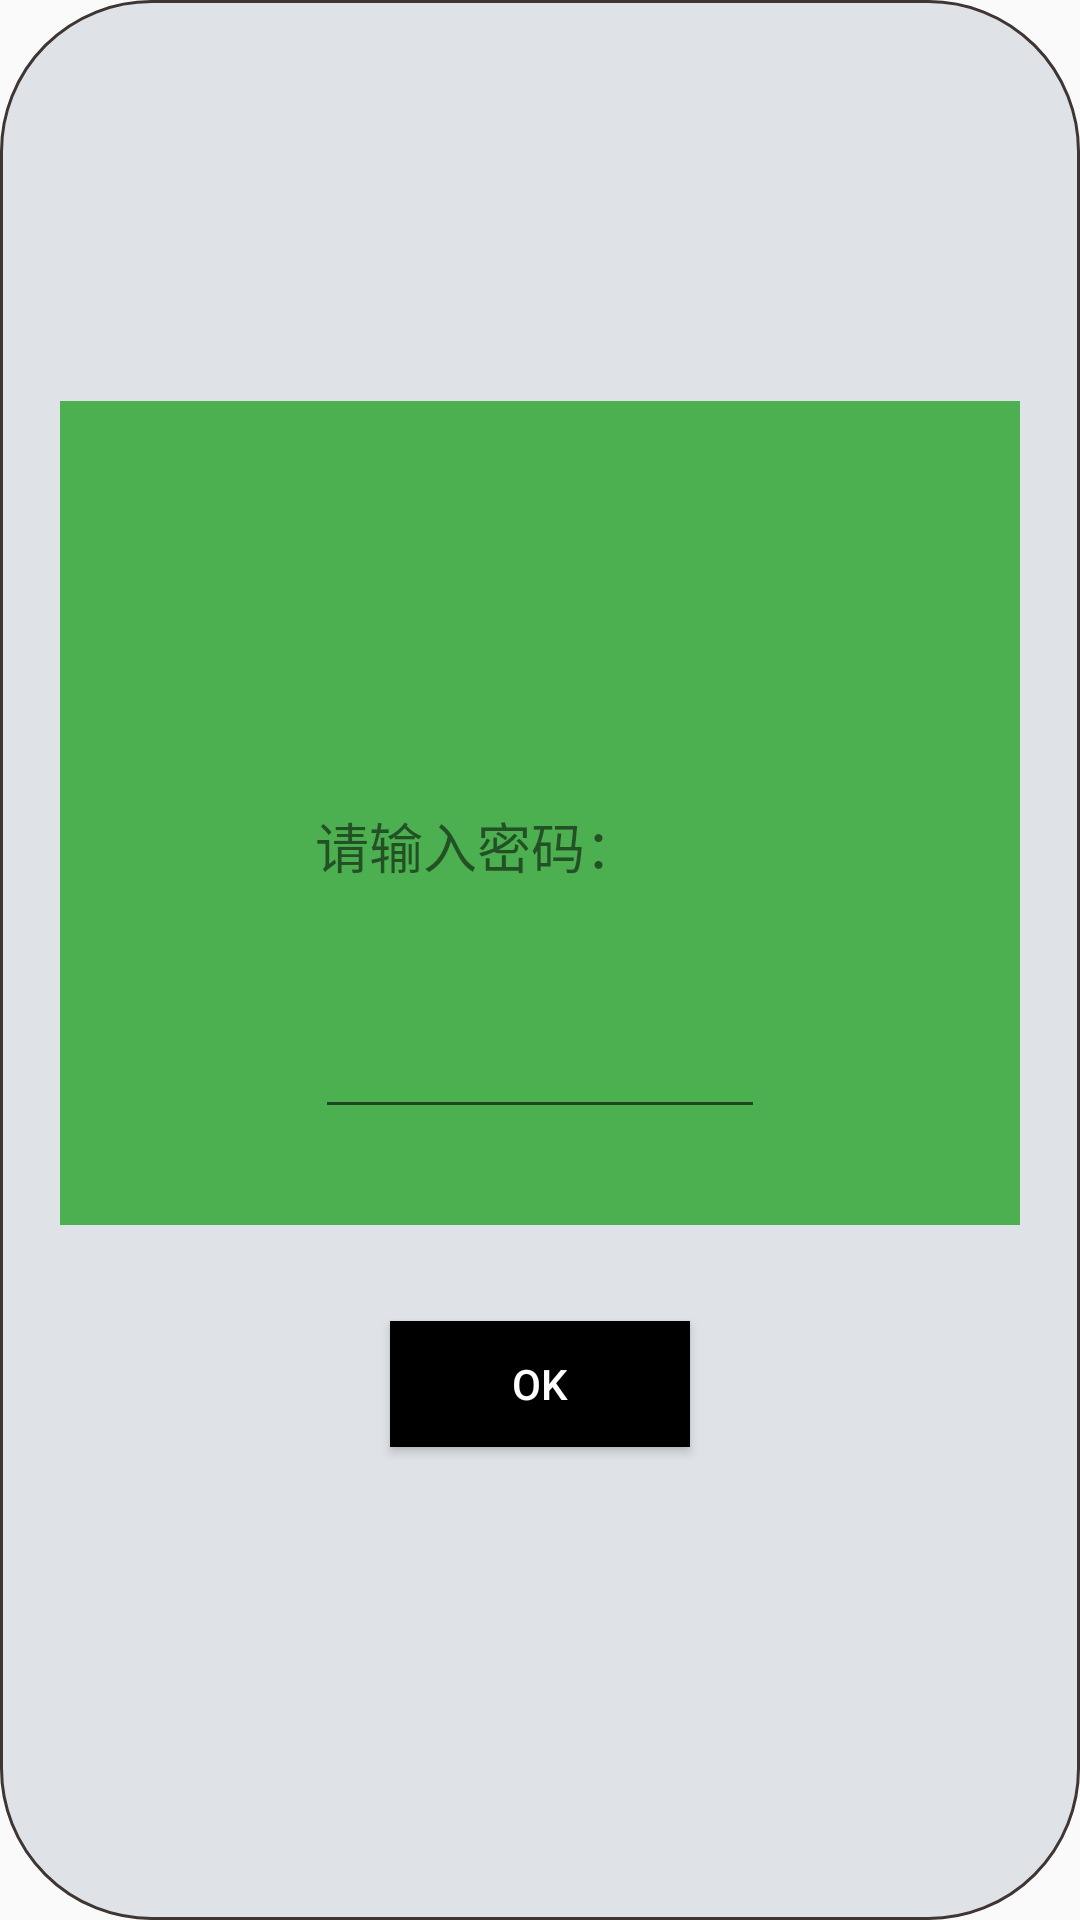

Reconstruct the res/layout file that produces this screen, plus the resources it refers to.
<!-- AndroidManifest.xml: application theme AppTheme -->
<!-- res/layout/psw_dia.xml -->
<?xml version="1.0" encoding="utf-8"?>
<LinearLayout xmlns:android="http://schemas.android.com/apk/res/android"
    xmlns:app="http://schemas.android.com/apk/res-auto"
    xmlns:tools="http://schemas.android.com/tools"
    android:id="@+id/m1_i_main"
    android:layout_width="wrap_content"
    android:layout_height="wrap_content"
    android:background="@drawable/bg_selector_demo"
    android:gravity="center"
    android:orientation="vertical">

    <LinearLayout
        android:id="@+id/dialog_header"
        android:layout_width="320dp"
        android:layout_height="wrap_content"
        android:background="@color/green"
        android:gravity="center"
        android:orientation="vertical"
        android:padding="16dp">

        
        <ImageView
            android:id="@+id/dialog_icon"
            android:layout_width="98dp"
            android:layout_height="99dp"
            android:src="@mipmap/ic_launcher_round"
            tools:ignore="ContentDescription" />

        <TextView
            android:id="@+id/textView17"
            android:layout_width="150dp"
            android:layout_height="wrap_content"
            android:layout_marginTop="20dp"
            android:layout_marginBottom="20dp"
            android:text="请输入密码："
            android:textSize="18sp"
            tools:ignore="HardcodedText" />

        <EditText
            android:id="@+id/key_dia"
            android:layout_width="150dp"
            android:layout_height="wrap_content"
            android:layout_marginTop="20dp"
            android:layout_marginBottom="16dp"
            android:inputType="textPassword"
            app:layout_constraintBottom_toBottomOf="parent"
            app:layout_constraintEnd_toEndOf="parent"
            app:layout_constraintStart_toStartOf="parent"
            app:layout_constraintTop_toBottomOf="@+id/textView17" />


    </LinearLayout>

    <LinearLayout
        android:layout_width="match_parent"
        android:layout_height="wrap_content"
        android:gravity="center"
        android:orientation="vertical"
        android:padding="16dp">

        

        <Button
            android:id="@+id/ok_button"
            android:layout_width="100dp"
            android:layout_height="42dp"
            android:layout_marginTop="16dp"
            android:layout_marginBottom="8dp"
            android:background="#000000"
            android:text="OK"
            android:textColor="#ffffff"
            tools:ignore="HardcodedText">

        </Button>

    </LinearLayout>

</LinearLayout>
<!-- resources referenced by this layout -->
<resources>
  <color name="green">#FF4CAF50</color>
  <!-- drawable bg_selector_demo (drawable) -->
  <?xml version="1.0" encoding="utf-8"?>
  <selector xmlns:android="http://schemas.android.com/apk/res/android">
      <item android:state_pressed="false">
          <shape>
              <solid android:color="#DFE2E7"/>
              <corners android:radius="50dp"/>
              <stroke
                  android:width="1dp"
                  android:color="#3F3533"/>
          </shape>
      </item>
      <item android:state_pressed="true">
          <shape>
              <solid android:color="#4CAF50"/>
              <corners android:radius="50dp"/>
              <stroke
                  android:width="1dp"
                  android:color="#233824"/>
          </shape>
      </item>
  </selector>
  <style name="AppTheme" parent="Theme.AppCompat.Light.NoActionBar">
          
          <item name="colorPrimary">@color/colorPrimary</item>
          <item name="colorPrimaryDark">@color/colorPrimaryDark</item>
          <item name="colorAccent">@color/colorAccent</item>
      </style>
  <color name="colorPrimary">#008577</color>
  <color name="colorPrimaryDark">#00574B</color>
  <color name="colorAccent">#D81B60</color>
</resources>
